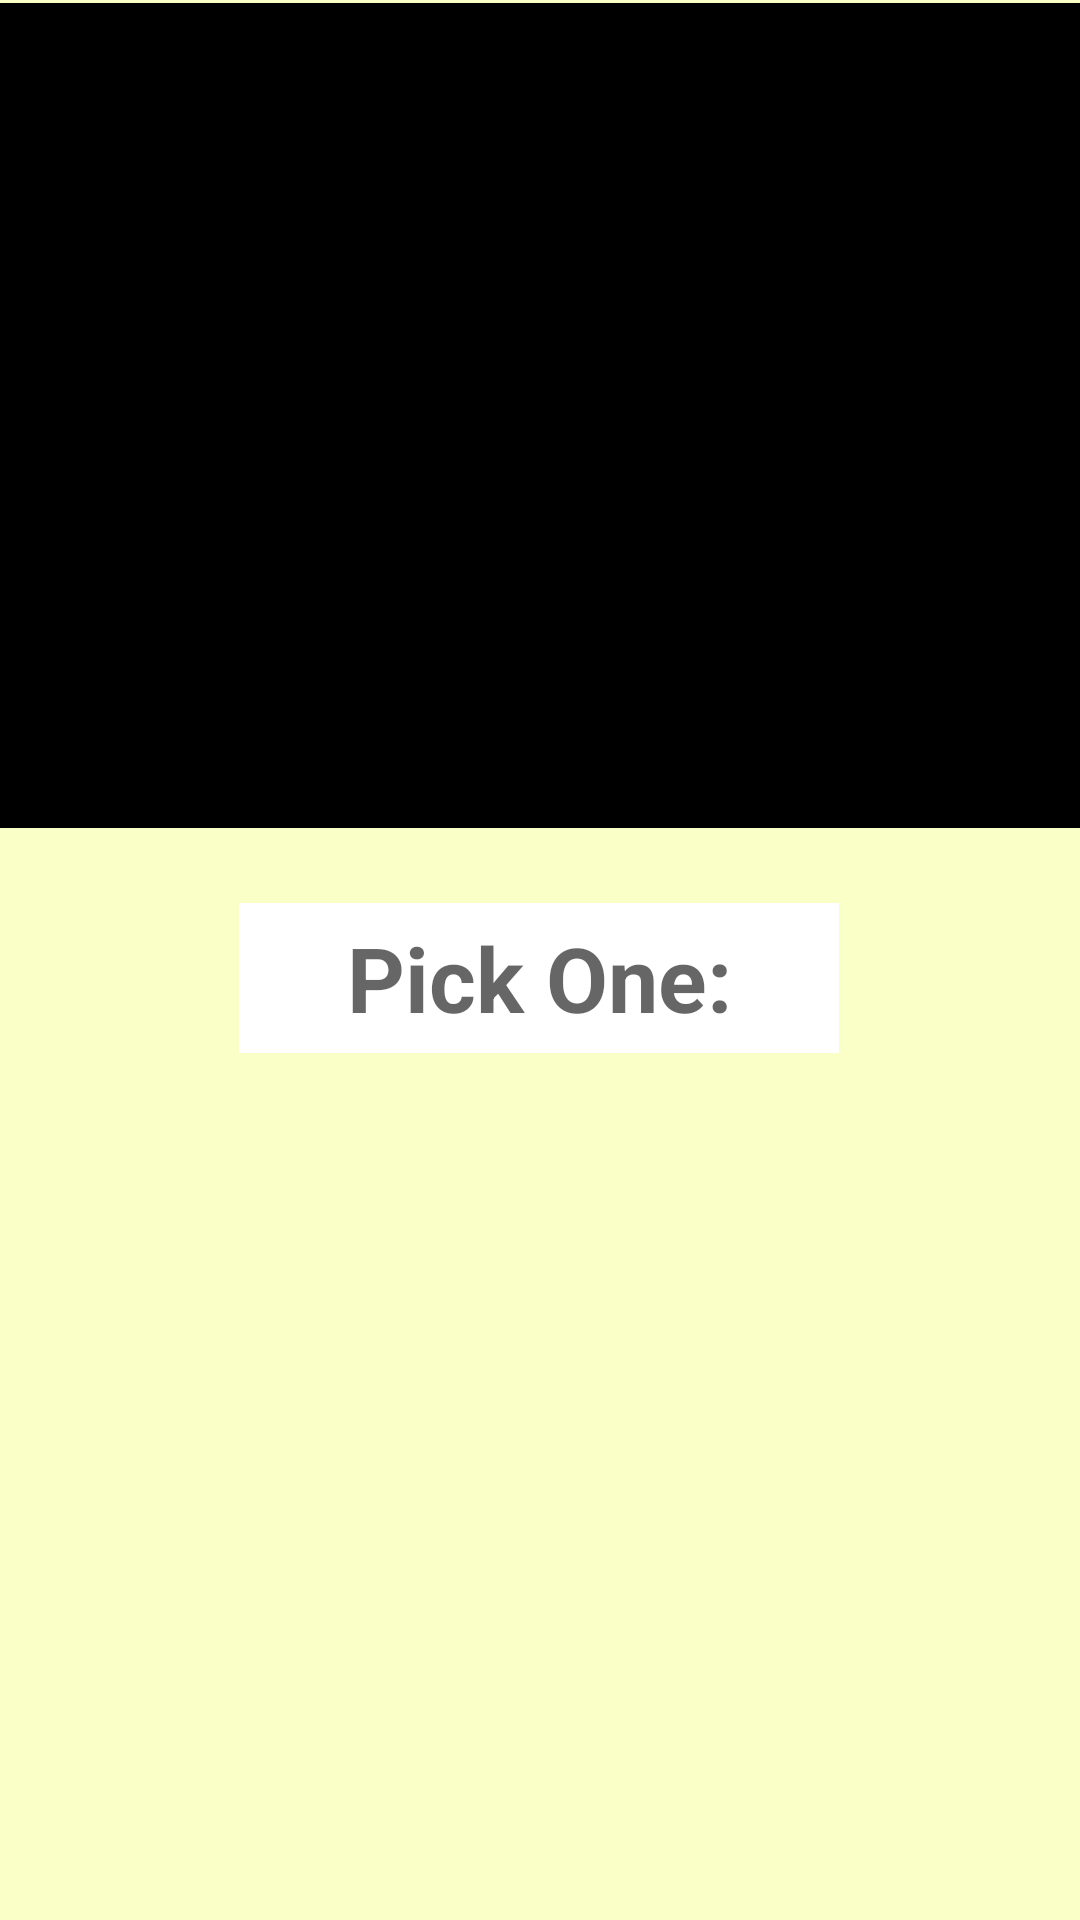

Produce the Android XML layout that renders to this screen, including the resource entries it uses.
<!-- AndroidManifest.xml: application theme Theme.AndroidLabSubmission_3 -->
<!-- res/layout/activity_main.xml -->
<?xml version="1.0" encoding="utf-8"?>
<androidx.constraintlayout.widget.ConstraintLayout xmlns:android="http://schemas.android.com/apk/res/android"
    xmlns:app="http://schemas.android.com/apk/res-auto"
    xmlns:tools="http://schemas.android.com/tools"
    android:layout_width="match_parent"
    android:layout_height="match_parent"
    android:background="@color/baige"
    tools:context=".ImageActivity">

    <androidx.recyclerview.widget.RecyclerView
        android:layout_width="match_parent"
        android:layout_height="275dp"
        android:layout_marginTop="1dp"
        android:id="@+id/my_recyclerView"
        android:background = "@color/black"
        app:layout_constraintEnd_toEndOf="parent"
        app:layout_constraintStart_toStartOf="parent"
        app:layout_constraintTop_toTopOf="parent" />

    <TextView
        android:id="@+id/my_displayTextView"
        android:layout_width="200dp"
        android:layout_height="50dp"
        android:layout_marginStart="105dp"
        android:layout_marginTop="25dp"
        android:layout_marginEnd="106dp"
        android:gravity="center"
        android:background="@color/white"
        android:hint="Pick One:"
        android:textSize="30dp"
        android:textStyle="bold"
        app:layout_constraintEnd_toEndOf="parent"
        app:layout_constraintStart_toStartOf="parent"
        app:layout_constraintTop_toBottomOf="@+id/my_recyclerView" />

    <ImageView
        android:id="@+id/my_displayImageView"
        android:layout_width="275dp"
        android:layout_height="225dp"
        android:layout_marginStart="64dp"
        android:layout_marginEnd="65dp"
        android:layout_marginTop="7dp"
        app:layout_constraintEnd_toEndOf="parent"
        app:layout_constraintHorizontal_bias="0.571"
        app:layout_constraintStart_toStartOf="parent"
        app:layout_constraintTop_toBottomOf="@+id/my_displayTextView" />

</androidx.constraintlayout.widget.ConstraintLayout>
<!-- resources referenced by this layout -->
<resources>
  <color name="baige">#faffc7</color>
  <color name="black">#FF000000</color>
  <color name="white">#FFFFFFFF</color>
  <style name="Theme.AndroidLabSubmission_3" parent="Theme.MaterialComponents.DayNight.DarkActionBar">
          
          <item name="colorPrimary">@color/purple_500</item>
          <item name="colorPrimaryVariant">@color/purple_700</item>
          <item name="colorOnPrimary">@color/white</item>
          
          <item name="colorSecondary">@color/teal_200</item>
          <item name="colorSecondaryVariant">@color/teal_700</item>
          <item name="colorOnSecondary">@color/black</item>
          
          <item name="android:statusBarColor" tools:targetApi="l">?attr/colorPrimaryVariant</item>
          
      </style>
  <color name="purple_500">#FF6200EE</color>
  <color name="purple_700">#FF3700B3</color>
  <color name="teal_200">#FF03DAC5</color>
  <color name="teal_700">#FF018786</color>
</resources>
